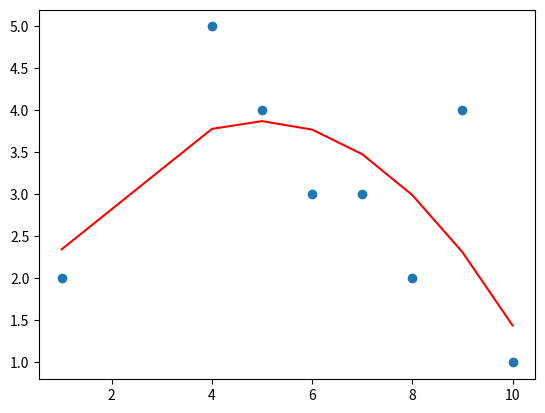

Here is the Python script that generated this plot:
import numpy as np
import matplotlib.pyplot as plt
import operator
points=np.array([[1,2],[5,4],[4,5],[6,3],[7,3],[8,2],[9,4],[10,1]])
points=np.array(sorted(points,key=operator.itemgetter(0)))
print(points)
x=points[:,[0]]
print(x)
y=points[:,[1]]
print(y)
one=np.ones((len(x),1),dtype=int)
print(one)
a=np.append(x**2,x,axis=1)
a=np.append(a,one,axis=1)
b=a.transpose()
c=b.dot(a)
print(c)
d=np.linalg.inv(c)
e=b.dot(y)
f=d.dot(e)
curve=f[0]*x**2+f[1]*x+f[2]
plt.scatter(x,y)
plt.plot(x,curve,'r')
plt.show()
